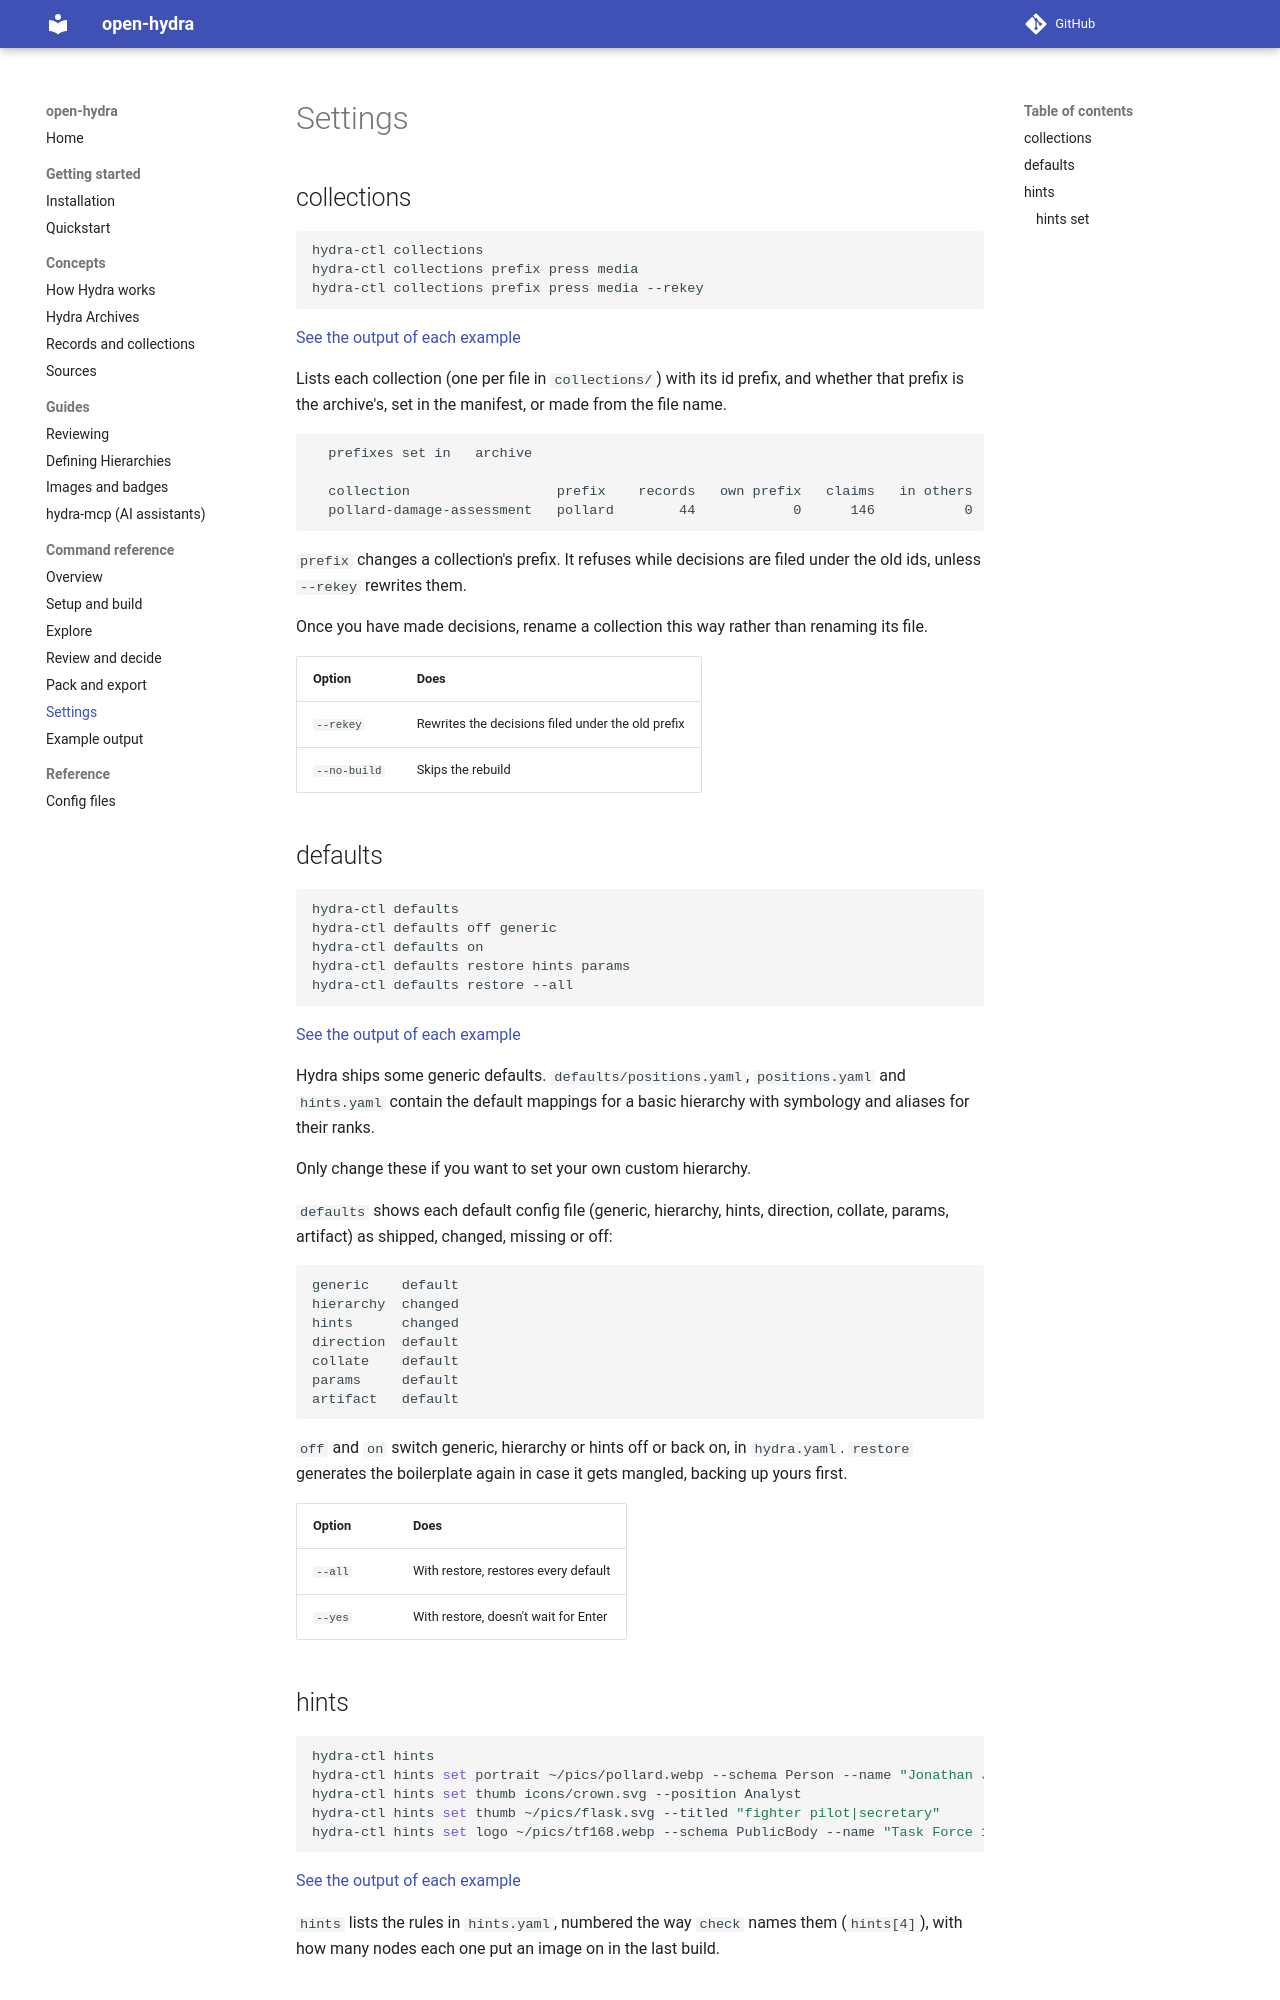

repository: meridiangray/open-hydra · page: commands/settings/index.html · generator: mkdocs

# Settings

## collections

```sh
hydra-ctl collections
hydra-ctl collections prefix press media
hydra-ctl collections prefix press media --rekey
```

[See the output of each example](output.md#collections)

Lists each collection (one per file in `collections/`) with its id prefix, and whether that prefix is the archive's, set in the manifest, or made from the file name.

```text
  prefixes set in   archive

  collection                  prefix    records   own prefix   claims   in others   citations
  pollard-damage-assessment   pollard        44            0      146           0          25
```

`prefix` changes a collection's prefix. It refuses while decisions are filed under the old ids, unless `--rekey` rewrites them.

Once you have made decisions, rename a collection this way rather than renaming its file.

| Option | Does |
|---|---|
| `--rekey` | Rewrites the decisions filed under the old prefix |
| `--no-build` | Skips the rebuild |

## defaults

```sh
hydra-ctl defaults
hydra-ctl defaults off generic
hydra-ctl defaults on
hydra-ctl defaults restore hints params
hydra-ctl defaults restore --all
```

[See the output of each example](output.md#defaults)

Hydra ships some generic defaults. `defaults/positions.yaml`, `positions.yaml` and `hints.yaml` contain the default mappings for a basic hierarchy with symbology and aliases for their ranks.

Only change these if you want to set your own custom hierarchy.

`defaults` shows each default config file (generic, hierarchy, hints, direction, collate, params, artifact) as shipped, changed, missing or off:

```text
generic    default
hierarchy  changed
hints      changed
direction  default
collate    default
params     default
artifact   default
```

`off` and `on` switch generic, hierarchy or hints off or back on, in `hydra.yaml`. `restore` generates the boilerplate again in case it gets mangled, backing up yours first.

| Option | Does |
|---|---|
| `--all` | With restore, restores every default |
| `--yes` | With restore, doesn't wait for Enter |

## hints

```sh
hydra-ctl hints
hydra-ctl hints set portrait ~/pics/pollard.webp --schema Person --name "Jonathan Jay Pollard"
hydra-ctl hints set thumb icons/crown.svg --position Analyst
hydra-ctl hints set thumb ~/pics/flask.svg --titled "fighter pilot|secretary"
hydra-ctl hints set logo ~/pics/tf168.webp --schema PublicBody --name "Task Force 168"
```

[See the output of each example](output.md#hints)

`hints` lists the rules in `hints.yaml`, numbered the way `check` names them (`hints[4]`), with how many nodes each one put an image on in the last build.
